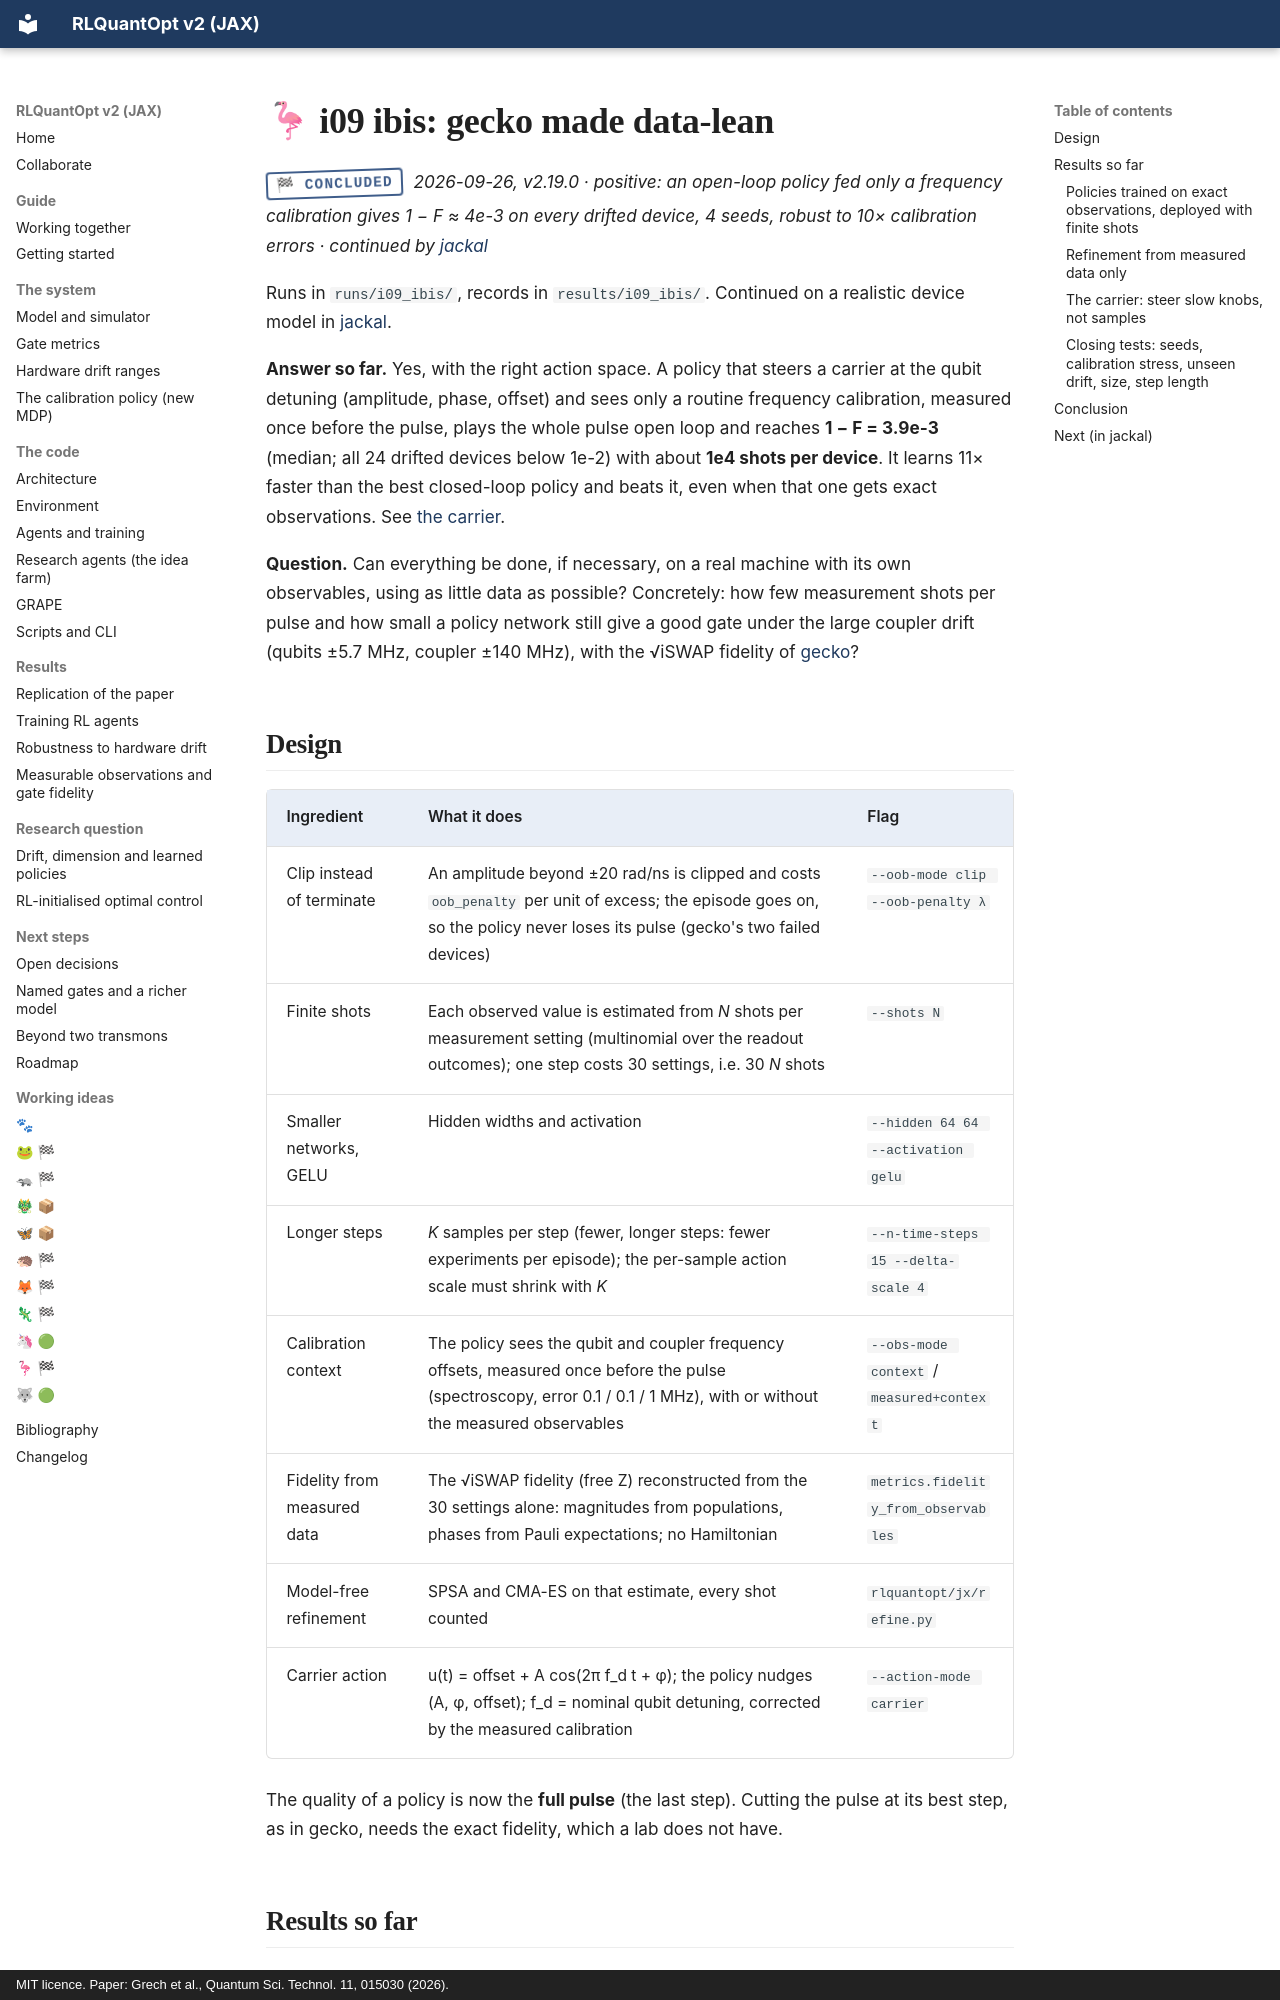

repository: leandergrech/rlquantopt · page: ideas/ibis/index.html · generator: mkdocs · copyright: MIT licence. Paper: Grech et al., Quantum Sci. Technol. 11, 015030 (2026).

# 🦩 i09 ibis: gecko made data-lean

<span class="stamp stamp--concluded">🏁 concluded</span> *2026-09-26, v2.19.0 · positive: an open-loop policy fed only a frequency calibration gives 1 − F ≈ 4e-3 on every drifted device, 4 seeds, robust to 10× calibration errors · continued by [jackal](jackal.md)*

Runs in `runs/i09_ibis/`, records in `results/i09_ibis/`. Continued on a realistic device model in [jackal](jackal.md).

**Answer so far.** Yes, with the right action space. A policy that steers a carrier at the qubit
detuning (amplitude, phase, offset) and sees only a routine frequency calibration, measured once before
the pulse, plays the whole pulse open loop and reaches **1 − F = 3.9e-3** (median; all 24 drifted devices
below 1e-2) with about **1e4 shots per device**. It learns 11× faster than the best closed-loop policy and
beats it, even when that one gets exact observations. See [the carrier](#the-carrier-steer-slow-knobs-not-samples).

**Question.** Can everything be done, if necessary, on a real machine with its own observables, using as
little data as possible? Concretely: how few measurement shots per pulse and how small a policy network
still give a good gate under the large coupler drift (qubits ±5.7 MHz, coupler ±140 MHz), with the
√iSWAP fidelity of [gecko](gecko.md)?
